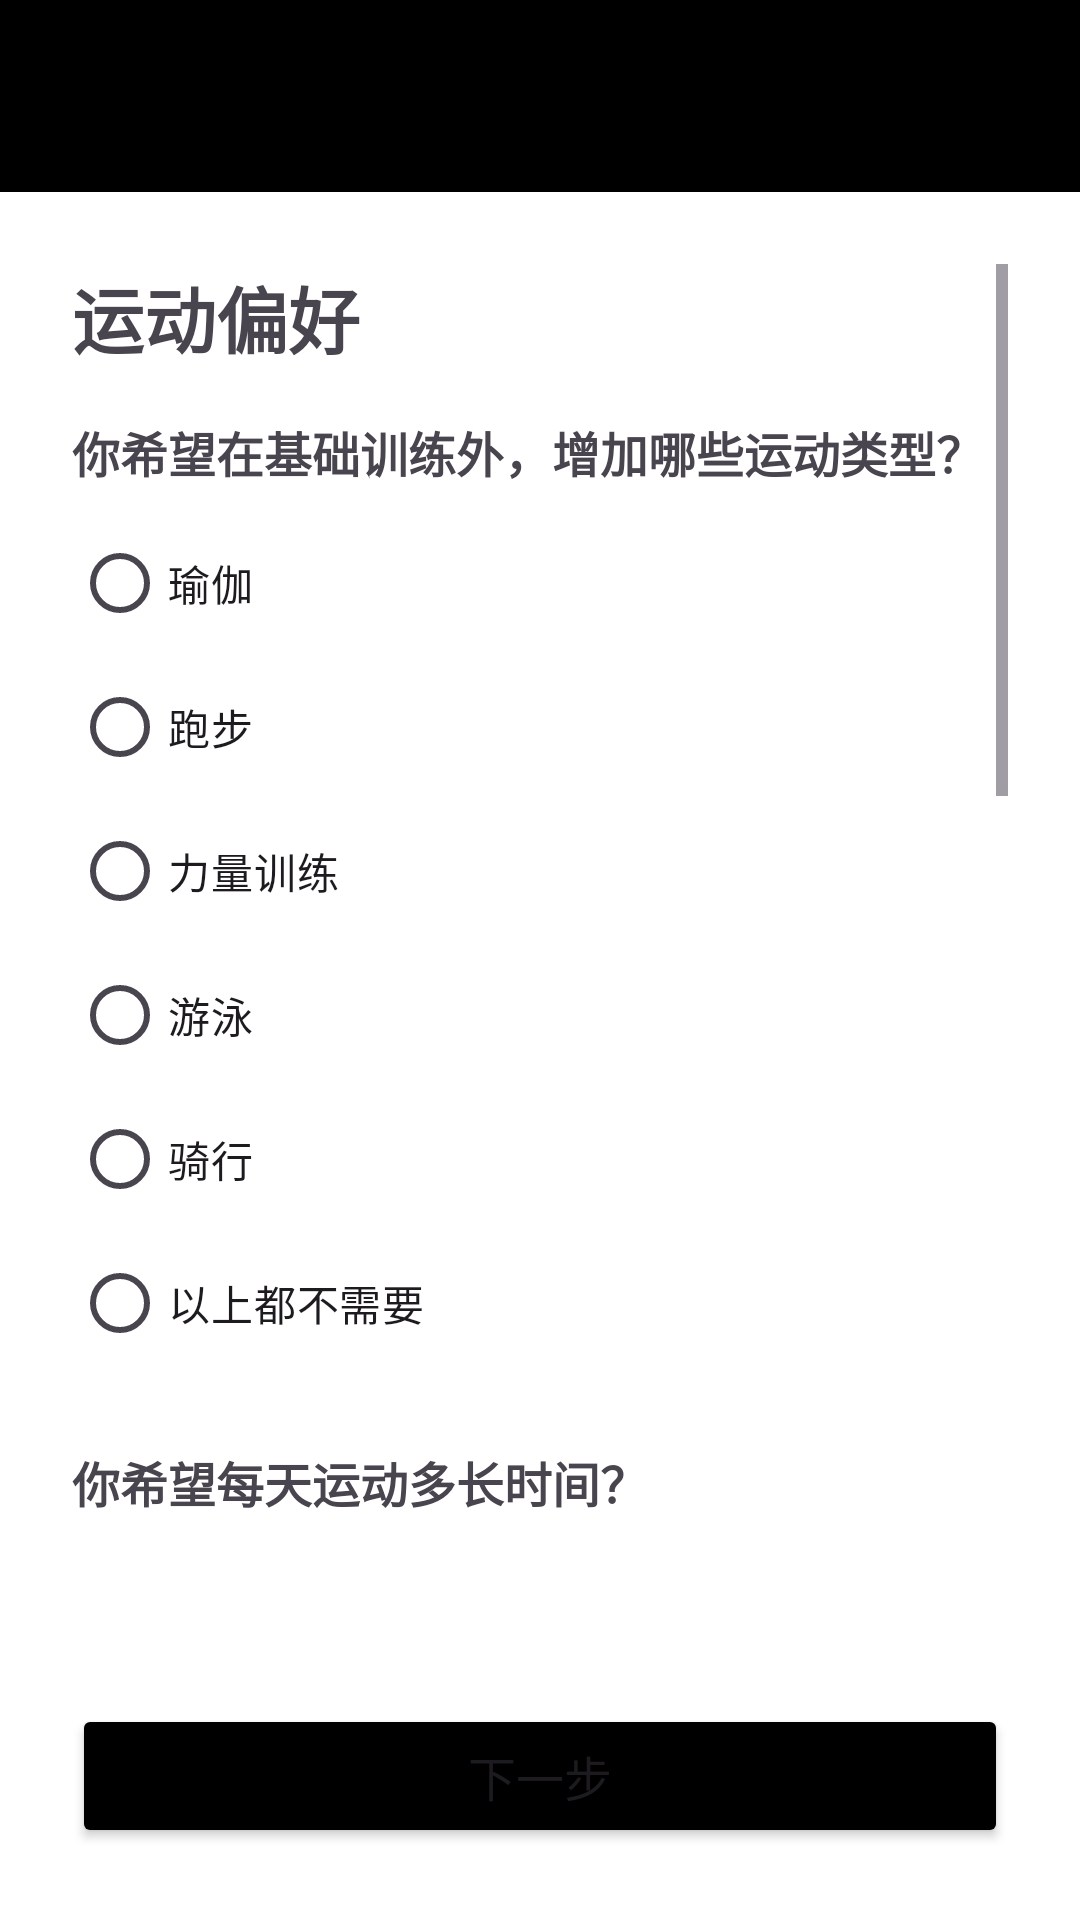

The Android layout XML behind this screen, and the referenced resources:
<!-- AndroidManifest.xml: application theme Theme.MyApplication -->
<!-- res/layout/activity_preference.xml -->
<?xml version="1.0" encoding="utf-8"?>
<LinearLayout xmlns:android="http://schemas.android.com/apk/res/android"
    xmlns:app="http://schemas.android.com/apk/res-auto"
    android:layout_width="match_parent"
    android:layout_height="match_parent"
    android:orientation="vertical"
    android:background="#FFFFFF">

    <androidx.appcompat.widget.Toolbar
        android:id="@+id/toolbar"
        android:layout_width="match_parent"
        android:layout_height="?attr/actionBarSize"
        android:background="?attr/colorPrimary"
        android:theme="@style/ThemeOverlay.AppCompat.Dark.ActionBar" />

    <ScrollView
        android:layout_width="match_parent"
        android:layout_height="0dp"
        android:layout_weight="1"
        android:padding="24dp">

        <LinearLayout
            android:layout_width="match_parent"
            android:layout_height="wrap_content"
            android:orientation="vertical">

            <TextView
                android:layout_width="wrap_content"
                android:layout_height="wrap_content"
                android:text="运动偏好"
                android:textSize="24sp"
                android:textStyle="bold"
                android:layout_marginBottom="16dp" />

            
            <TextView
                android:layout_width="match_parent"
                android:layout_height="wrap_content"
                android:text="你希望在基础训练外，增加哪些运动类型？"
                android:textSize="16sp"
                android:textStyle="bold"
                android:layout_marginBottom="8dp" />

            <RadioGroup
                android:id="@+id/rgSportType"
                android:layout_width="match_parent"
                android:layout_height="wrap_content"
                android:layout_marginBottom="24dp">

                <RadioButton
                    android:id="@+id/rbYoga"
                    android:layout_width="wrap_content"
                    android:layout_height="wrap_content"
                    android:text="瑜伽" />
                <RadioButton
                    android:id="@+id/rbRunning"
                    android:layout_width="wrap_content"
                    android:layout_height="wrap_content"
                    android:text="跑步" />
                <RadioButton
                    android:id="@+id/rbStrength"
                    android:layout_width="wrap_content"
                    android:layout_height="wrap_content"
                    android:text="力量训练" />
                <RadioButton
                    android:id="@+id/rbSwimming"
                    android:layout_width="wrap_content"
                    android:layout_height="wrap_content"
                    android:text="游泳" />
                <RadioButton
                    android:id="@+id/rbCycling"
                    android:layout_width="wrap_content"
                    android:layout_height="wrap_content"
                    android:text="骑行" />
                <RadioButton
                    android:id="@+id/rbNone"
                    android:layout_width="wrap_content"
                    android:layout_height="wrap_content"
                    android:text="以上都不需要" />
            </RadioGroup>

            
            <TextView
                android:layout_width="match_parent"
                android:layout_height="wrap_content"
                android:text="你希望每天运动多长时间？"
                android:textSize="16sp"
                android:textStyle="bold"
                android:layout_marginBottom="8dp" />

            <RadioGroup
                android:id="@+id/rgDuration"
                android:layout_width="match_parent"
                android:layout_height="wrap_content"
                android:layout_marginBottom="24dp">

                <RadioButton
                    android:id="@+id/rb20min"
                    android:layout_width="wrap_content"
                    android:layout_height="wrap_content"
                    android:text="20分钟左右" />
                <RadioButton
                    android:id="@+id/rb30min"
                    android:layout_width="wrap_content"
                    android:layout_height="wrap_content"
                    android:text="30分钟左右" />
                <RadioButton
                    android:id="@+id/rb45min"
                    android:layout_width="wrap_content"
                    android:layout_height="wrap_content"
                    android:text="45分钟左右" />
                <RadioButton
                    android:id="@+id/rb60min"
                    android:layout_width="wrap_content"
                    android:layout_height="wrap_content"
                    android:text="60分钟左右" />
            </RadioGroup>

            
            <TextView
                android:layout_width="match_parent"
                android:layout_height="wrap_content"
                android:text="对计划是否有以下要求？"
                android:textSize="16sp"
                android:textStyle="bold"
                android:layout_marginBottom="8dp" />

            <RadioGroup
                android:id="@+id/rgRequirement"
                android:layout_width="match_parent"
                android:layout_height="wrap_content"
                android:layout_marginBottom="24dp">

                <RadioButton
                    android:id="@+id/rbNoNoise"
                    android:layout_width="wrap_content"
                    android:layout_height="wrap_content"
                    android:text="零噪音" />
                <RadioButton
                    android:id="@+id/rbNoJump"
                    android:layout_width="wrap_content"
                    android:layout_height="wrap_content"
                    android:text="无跳跃" />
                <RadioButton
                    android:id="@+id/rbSmallSpace"
                    android:layout_width="wrap_content"
                    android:layout_height="wrap_content"
                    android:text="小场地" />
                <RadioButton
                    android:id="@+id/rbNoRequirement"
                    android:layout_width="wrap_content"
                    android:layout_height="wrap_content"
                    android:text="没有以上要求" />
            </RadioGroup>

            
            <TextView
                android:layout_width="match_parent"
                android:layout_height="wrap_content"
                android:text="是否允许计划使用以下运动器械？"
                android:textSize="16sp"
                android:textStyle="bold"
                android:layout_marginBottom="8dp" />

            <RadioGroup
                android:id="@+id/rgEquipment"
                android:layout_width="match_parent"
                android:layout_height="wrap_content"
                android:layout_marginBottom="32dp">

                <RadioButton
                    android:id="@+id/rbNoEquipment"
                    android:layout_width="wrap_content"
                    android:layout_height="wrap_content"
                    android:text="无器械" />
                <RadioButton
                    android:id="@+id/rbDumbbell"
                    android:layout_width="wrap_content"
                    android:layout_height="wrap_content"
                    android:text="哑铃" />
                <RadioButton
                    android:id="@+id/rbResistanceBand"
                    android:layout_width="wrap_content"
                    android:layout_height="wrap_content"
                    android:text="弹力带" />
                <RadioButton
                    android:id="@+id/rbYogaMat"
                    android:layout_width="wrap_content"
                    android:layout_height="wrap_content"
                    android:text="瑜伽垫" />
            </RadioGroup>

        </LinearLayout>

    </ScrollView>

    <Button
        android:id="@+id/btnNext"
        android:layout_width="match_parent"
        android:layout_height="wrap_content"
        android:layout_margin="24dp"
        android:text="下一步"
        android:textSize="16sp"
        android:backgroundTint="?attr/colorPrimary" />

</LinearLayout>
<!-- resources referenced by this layout -->
<resources>
  <style name="Theme.MyApplication" parent="Base.Theme.MyApplication" />
  <style name="Base.Theme.MyApplication" parent="Theme.Material3.DayNight.NoActionBar">
          <item name="colorPrimary">@android:color/black</item>
          
          
      </style>
</resources>
